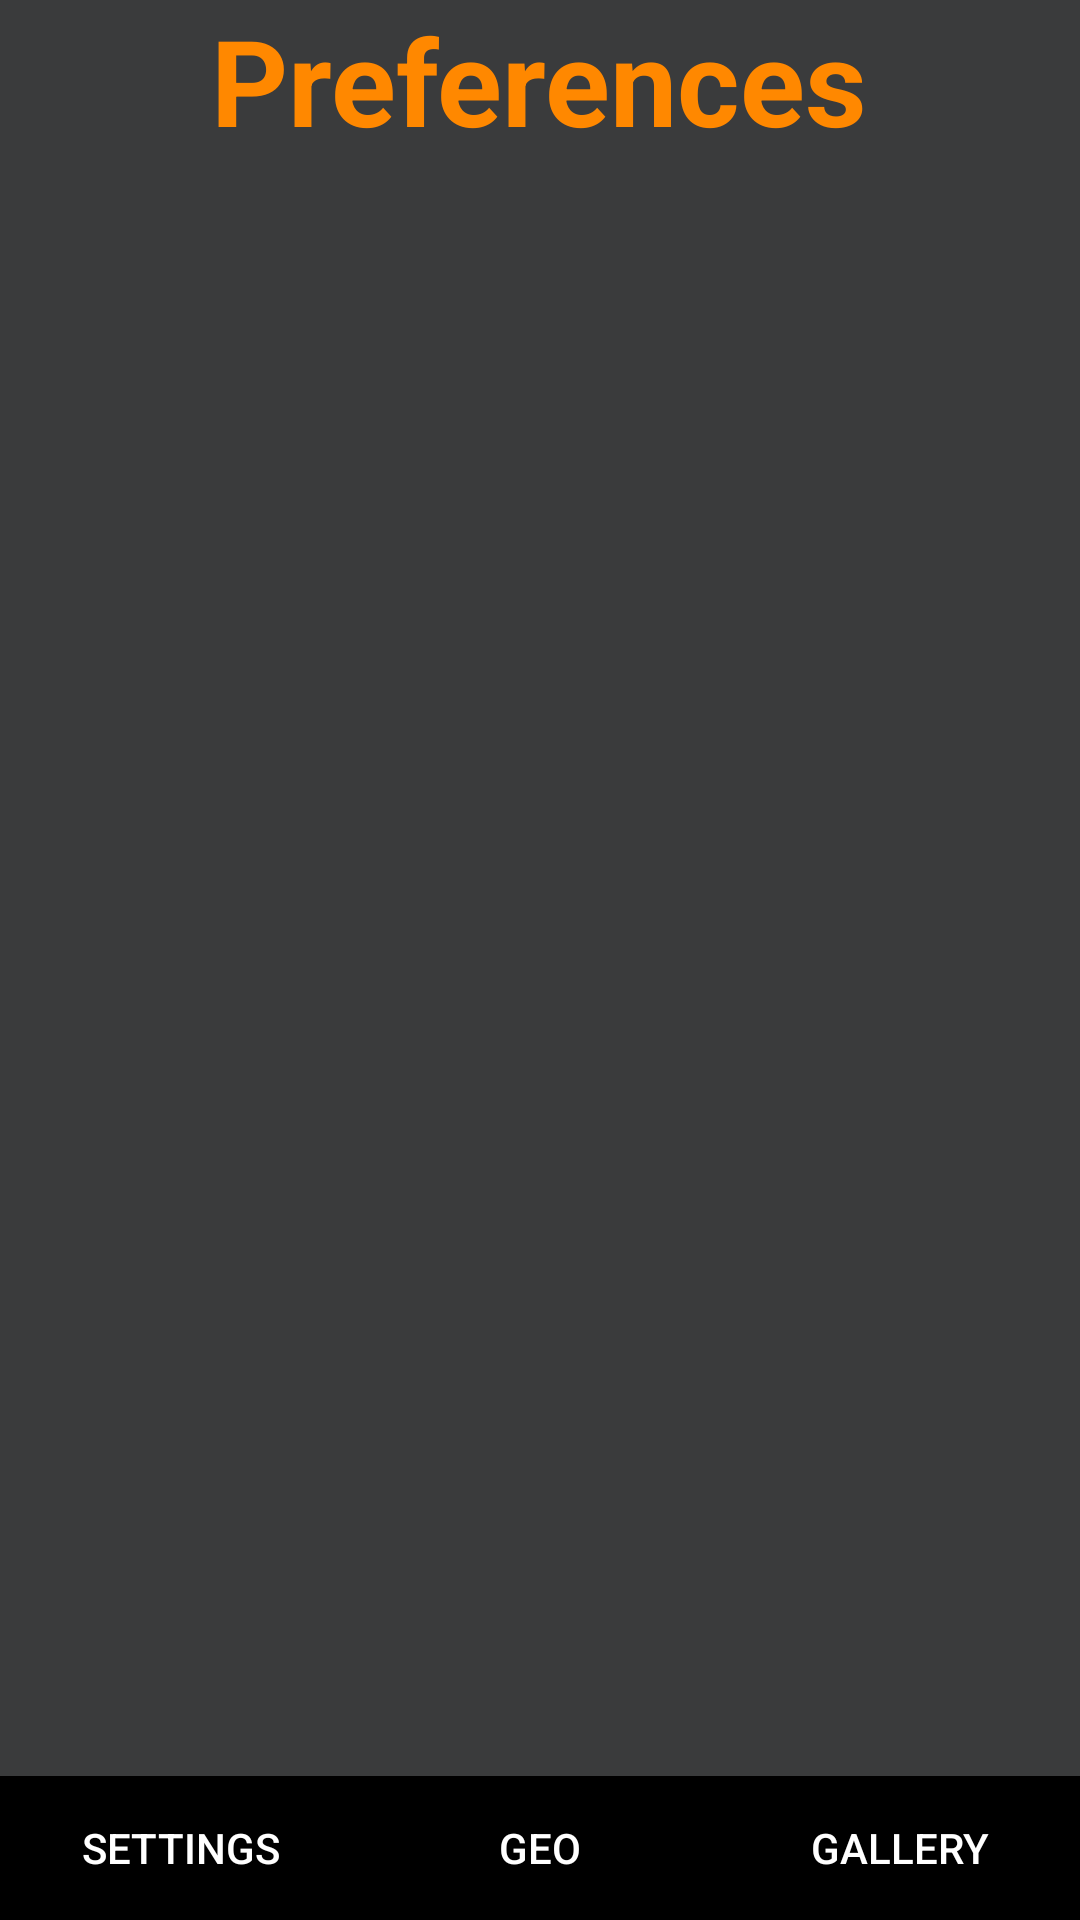

Write the Android layout XML for this screen, with the resource values it uses.
<!-- AndroidManifest.xml: application theme Theme.SunsetScout -->
<!-- res/layout/preferences_layout.xml -->
<?xml version="1.0" encoding="utf-8"?>
<LinearLayout xmlns:android="http://schemas.android.com/apk/res/android"
    xmlns:tools="http://schemas.android.com/tools"
    xmlns:app="http://schemas.android.com/apk/res-auto"
    android:orientation="vertical"
    android:layout_width="match_parent"
    android:layout_height="match_parent"
    android:gravity="top"
    android:background="@color/primary_background"
    android:fitsSystemWindows="true"
    tools:context=".PreferencesActivity">

    <TextView
        android:layout_width="wrap_content"
        android:layout_height="wrap_content"
        android:layout_marginBottom="80sp"
        android:layout_gravity="center"
        android:text="Preferences"
        android:textSize="40sp"
        android:textStyle="bold"
        android:textColor="@android:color/holo_orange_dark" />

    <ListView
        android:id="@+id/preferences_list_view"
        android:layout_width="match_parent"
        android:layout_height="wrap_content"
        android:layout_marginLeft="20sp"
        android:layout_marginRight="20sp"
        android:textColor="@color/white"
        android:textColorHint="@color/white"></ListView>

    
    <androidx.constraintlayout.widget.ConstraintLayout
        android:layout_width="match_parent"
        android:layout_height="match_parent">

        <include
            layout="@layout/navigation_bar_layout"
            android:layout_width="match_parent"
            android:layout_height="wrap_content"
            app:layout_constraintBottom_toBottomOf="parent"
            android:layout_alignParentBottom="true" />
    </androidx.constraintlayout.widget.ConstraintLayout>
</LinearLayout>
<!-- res/layout/navigation_bar_layout.xml (included above) -->
<?xml version="1.0" encoding="utf-8"?>
<LinearLayout xmlns:android="http://schemas.android.com/apk/res/android"
    xmlns:app="http://schemas.android.com/apk/res-auto"
    android:orientation="horizontal"
    android:layout_width="match_parent"
    android:layout_height="80dp"
    android:gravity="bottom"
    android:background="@color/primary_background">
    
    <Button
        android:id="@+id/preferences_button"
        android:layout_width="0dp"
        android:layout_height="match_parent"
        android:layout_weight="1"
        android:background="#000000"
        android:hint="SETTINGS"
        android:textColorHint="@color/white" />

    <Button
        android:id="@+id/geo_map_button"
        android:layout_width="0dp"
        android:layout_height="match_parent"
        android:layout_weight="1"
        android:background="#000000"
        android:hint="GEO"
        android:textColorHint="@color/white" />

    <Button
        android:id="@+id/gallery_button"
        android:layout_width="0dp"
        android:layout_height="match_parent"
        android:layout_weight="1"
        android:background="#000000"
        android:hint="GALLERY"
        android:textColorHint="@color/white" />
</LinearLayout>
<!-- resources referenced by this layout -->
<resources>
  <color name="primary_background">#3A3B3C</color>
  <color name="white">#FFFFFFFF</color>
  <style name="Theme.SunsetScout" parent="Base.Theme.SunsetScout" />
  <style name="Base.Theme.SunsetScout" parent="Theme.Material3.DayNight.NoActionBar">
          
          
      </style>
</resources>
